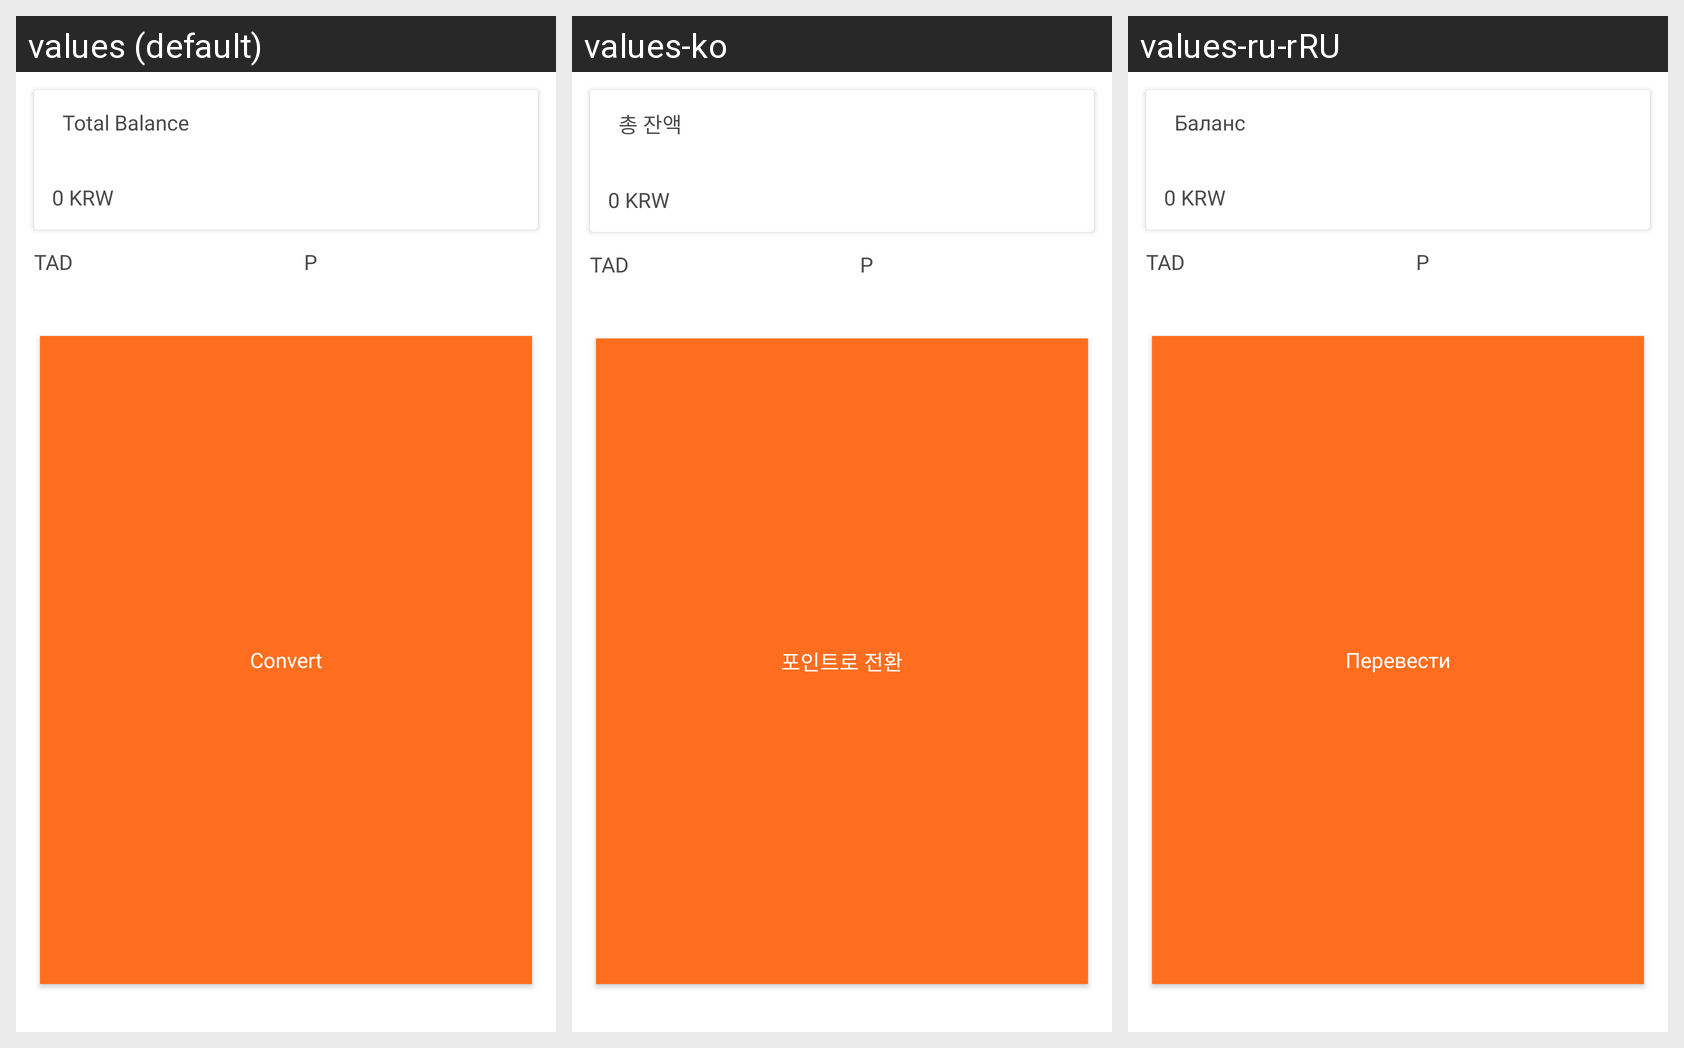

This grid shows one Android layout under several languages. Give, for every string resource on the screen, its name, the default text and each shown locale's text.
Android screen res/layout/convert_fragment.xml rendered under 3 locales, left to right: values (default), values-ko, values-ru-rRU. Device: Nexus 5 (rendered at 1080×1920; each locale shown at half size, 540×960, under a caption strip naming it); theme AppTheme.
Strings drawn on this screen, with the default value and each locale's value (text and hints the layout hard-codes, and strings that could not be matched under every locale, appear in the picture but are not listed):

total_balance
  values: Total Balance
  values-ko: 총 잔액
  values-ru-rRU: Баланс

tad
  values: TAD
  values-ko: TAD
  values-ru-rRU: TAD

tadp
  values: P
  values-ko: P
  values-ru-rRU: P

convert_
  values: Convert
  values-ko: 포인트로 전환
  values-ru-rRU: Перевести
